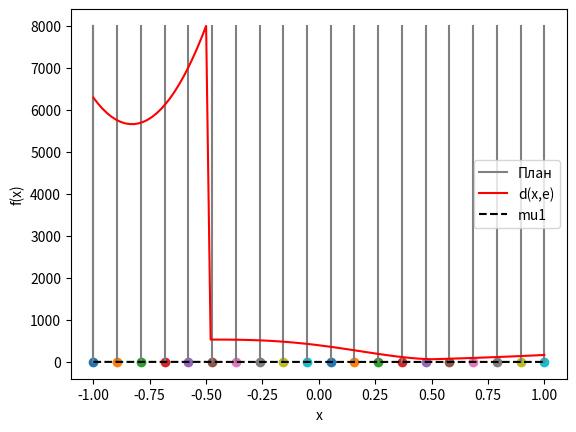
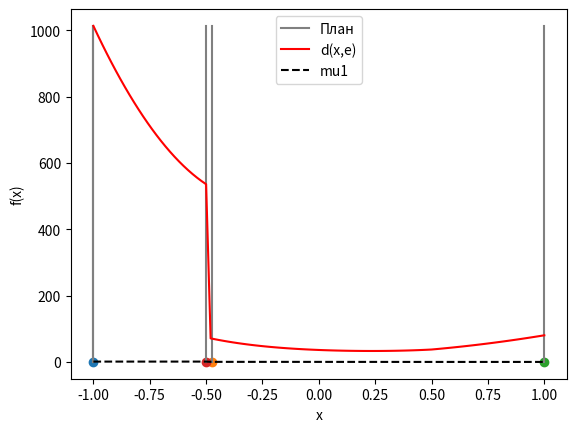

Here is the Python script that generated these plots, in order:
import numpy as np
import matplotlib.pyplot as plt


# заполняем входной файл
def write(filename, x, p):
    f = open(filename, "w")
    f.write(str(len(x)) + "\n")
    for i in x:
        f.write(str(i) + "\n")
    f.write(str(p[0]))
    for i in p[1:]:
        f.write("\n" + str(i))
    f.close()


# создание матрицы информационной матрицы М
def makeM(x, p, delta):
    M = np.zeros((len(func(x[0], delta)), len(func(x[0], delta))))
    for i in range(len(x)):
        M += p[i] * make_partM(func(x[i], delta))
    return M


# создание части информационной матрицы матрицы, для каждого элемента спектра плана
def make_partM(fx):
    M = np.zeros((len(fx), len(fx)))
    for i in range(len(fx)):
        for j in range(len(fx)):
            M[i][j] = fx[i] * fx[j]
    return M


# возвращает вектор со значениями нашей функции
def func(x, delta):
    return np.array([1, x, mu1(x, delta), x * mu1(x, delta)])


def mu1(dot, delta):
    if -delta >= dot >= -1:
        return 1.
    elif delta >= dot >= -delta:
        return (delta - dot) / 2 * delta
    elif dot > delta:
        return 0


# создание начального плана
def makeUPlan(N):
    return list(np.linspace(-1, 1, N)), [1.0 / N for _ in range(N)]


# создание матрицы D из матрицы М
def makeD(M):
    return np.linalg.inv(M)


# Добавление новой точки
def addNewPoint(x, p, grid, delta, flag, usereps=0.01):
    M = makeM(x, p, delta)
    D = makeD(M)
    curientD = A_optim(D)
    max, maxdot = findMaxFi(grid, D, delta)
    if flag:
        x.append(maxdot)
        p = addToP(curientD, p, x, delta)
    eps = max * usereps
    delta = abs(max - np.trace(D @ D @ M))
    print(np.linalg.det(M))
    return delta, eps, x, p


# Проверка на D-оптимальность ( вычисление критерия для заданной матрицы)
def A_optim(D):
    return -np.trace(D)


# функция нахождения максимума на сетке, для добавления новой точки
def findMaxFi(grid, D, delta):
    max = np.dot(np.dot(func(grid[0], delta), D @ D), func(grid[0], delta).T)
    maxdot = grid[0]
    for i in grid:
        f = np.dot(np.dot(func(i, delta), D @ D), func(i, delta).T)
        if f > max:
            max = f
            maxdot = i
    return max, maxdot


# Подбор веса для новой точки
def addToP(curientD, p, x, delta):
    newD = curientD - 1
    ksy = 1
    while curientD > newD:
        newP = p.copy()
        for i in range(len(newP)):
            newP[i] = (1.0 - ksy / len(newP)) * newP[i]
        newP.append(ksy / len(newP))
        newM = makeM(x, newP, delta)
        newD = makeD(newM)
        newD = A_optim(newD)
        ksy /= 2
    return newP


# объединение близких точек
def unionCloseDots(x, p):
    newX = [x[0]]
    newP = [p[0]]
    for i in range(1, len(x)):
        index = findClose(x[i], newX)
        if index == -1:
            newX.append(x[i])
            newP.append(p[i])
        else:
            newP[index] += p[i]
    return newX, newP


# нахождение в массиве X индекса элемента, который близок к элементу x
def findClose(x, X):
    for i in range(len(X)):
        vec = np.sqrt((x - X[i]) ** 2)
        if vec < 0.025:
            return i
    return -1


# удаление точек с малыми весами
def removeDotsWithSmallWeitgh(x, p):
    sum = 0
    index = 0
    for i in range(len(p)):
        if p[i] < 0.01:
            sum += p[i]
            p[i] = 0
            x[i] = 0
            index += 1
    for i in range(index):
        p.remove(0)
        x.remove(0)
    sum /= len(p)
    for i in range(len(p)):
        p[i] += sum
    return x, p


def Plot(x, grid, D, label, delta):
    Dfunc = list(map(lambda x: np.dot(
        np.dot(func(x, delta), D**2), func(x, delta)), grid))
    maxD = max(Dfunc)
    for i in x:
        plt.scatter(i, 0)
    for i in x:
        plt.plot([i, i], [0, maxD], color='grey')
    plt.plot([x[0], x[0]], [0, maxD], color='grey', label='План')
    plt.plot(grid, Dfunc, color='red', label='d(x,e)')
    F = [mu1]
    Color = ['black', 'green']
    Type = ['--', '.-']
    for f, t, c in zip(F, Type, Color):
        pltmu = list(map(lambda x: f(x, delta), grid))
        plt.plot(grid, pltmu, t, color=c, label="{i}".format(i=f.__name__))
    plt.legend(loc='best')
    plt.xlabel('x')
    plt.ylabel('f(x)')
    plt.show()


def main():
    Delta = 0.5
    N = 20
    delta = 1
    eps = 0.001
    iteration = 1
    sumiteration = 0
    ito = 0

    x, p = makeUPlan(N)
    write("input.txt", x, p)
    D = makeD(makeM(x, p, Delta))
    grid = np.linspace(-1, 1, 101)
    Plot(x, grid, D, "График начального плана", Delta)

    while abs(delta) > eps:
        smalliteration = 0
        while delta > eps:
            delta, eps, x, p = addNewPoint(x, p, grid, Delta, True)
            smalliteration += 1
            if smalliteration > 10000:
                break
        x, p = unionCloseDots(x, p)

        x, p = removeDotsWithSmallWeitgh(x, p)
        ito += 1
        sumiteration += smalliteration
        delta, eps, x, p = addNewPoint(x, p, grid, Delta, False)

        iteration += 1
        print(iteration)
        if iteration > 1000:
            break

    write("output.txt ", x, p)
    D = makeD(makeM(x, p, Delta))
    Plot(x, grid, D, 'График оптимального плана', Delta)


if __name__ == '__main__':
    main()
